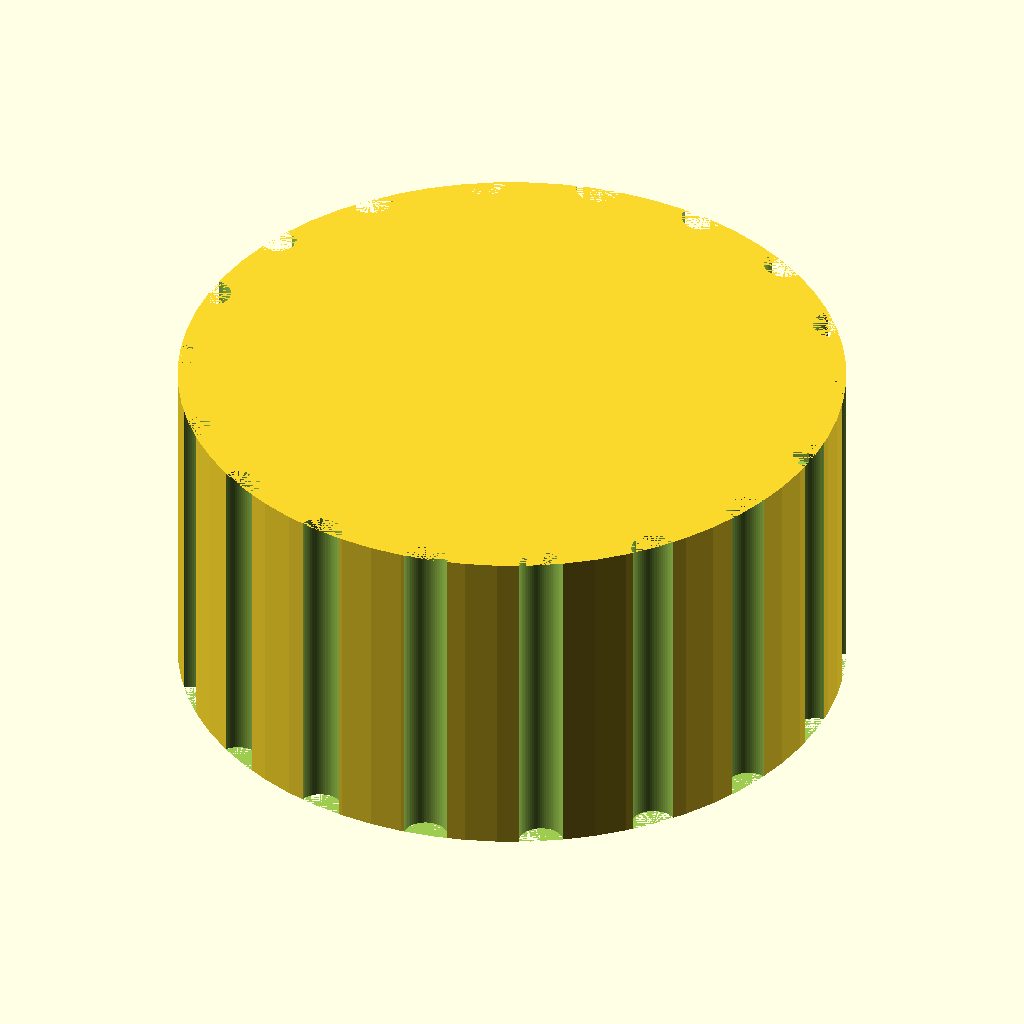
Cell 1 — every parameter at its default value.
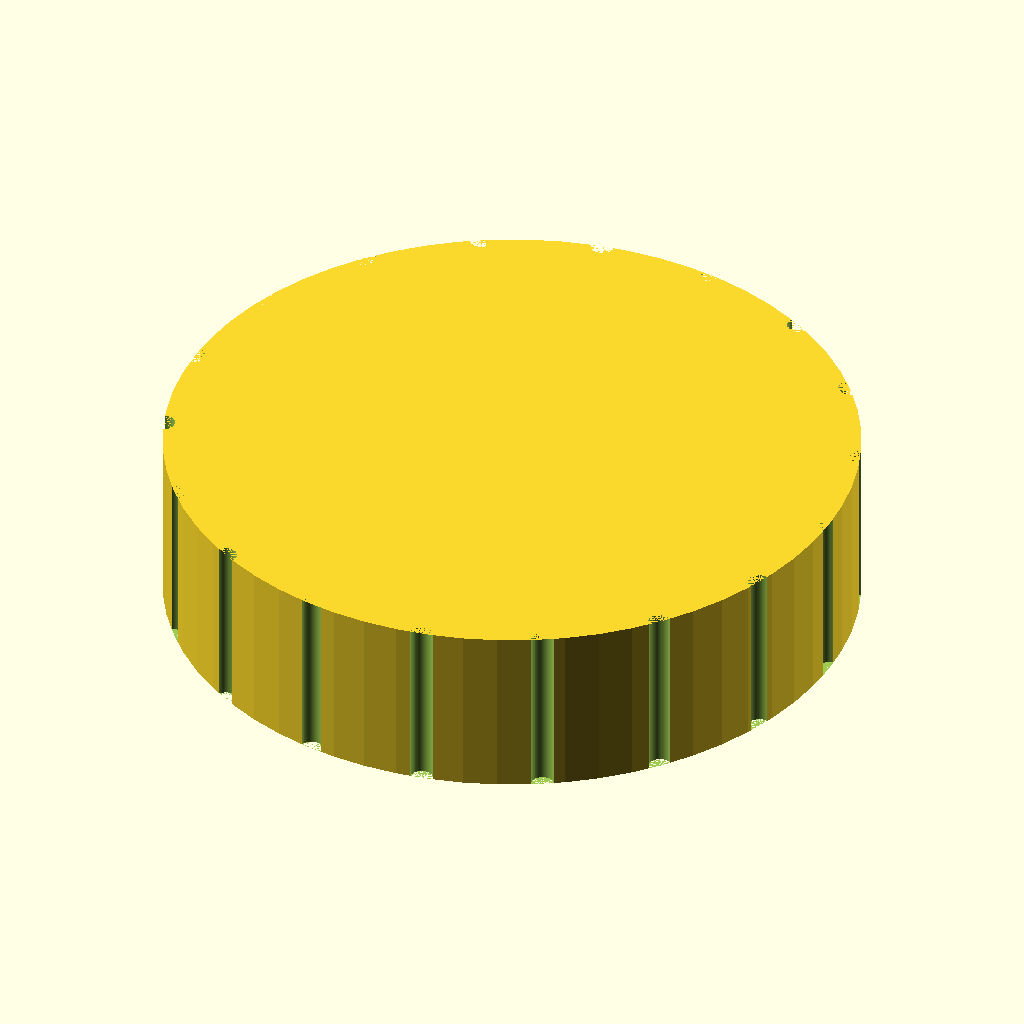
Cell 2: knob_dia = 60 (everything else at default).
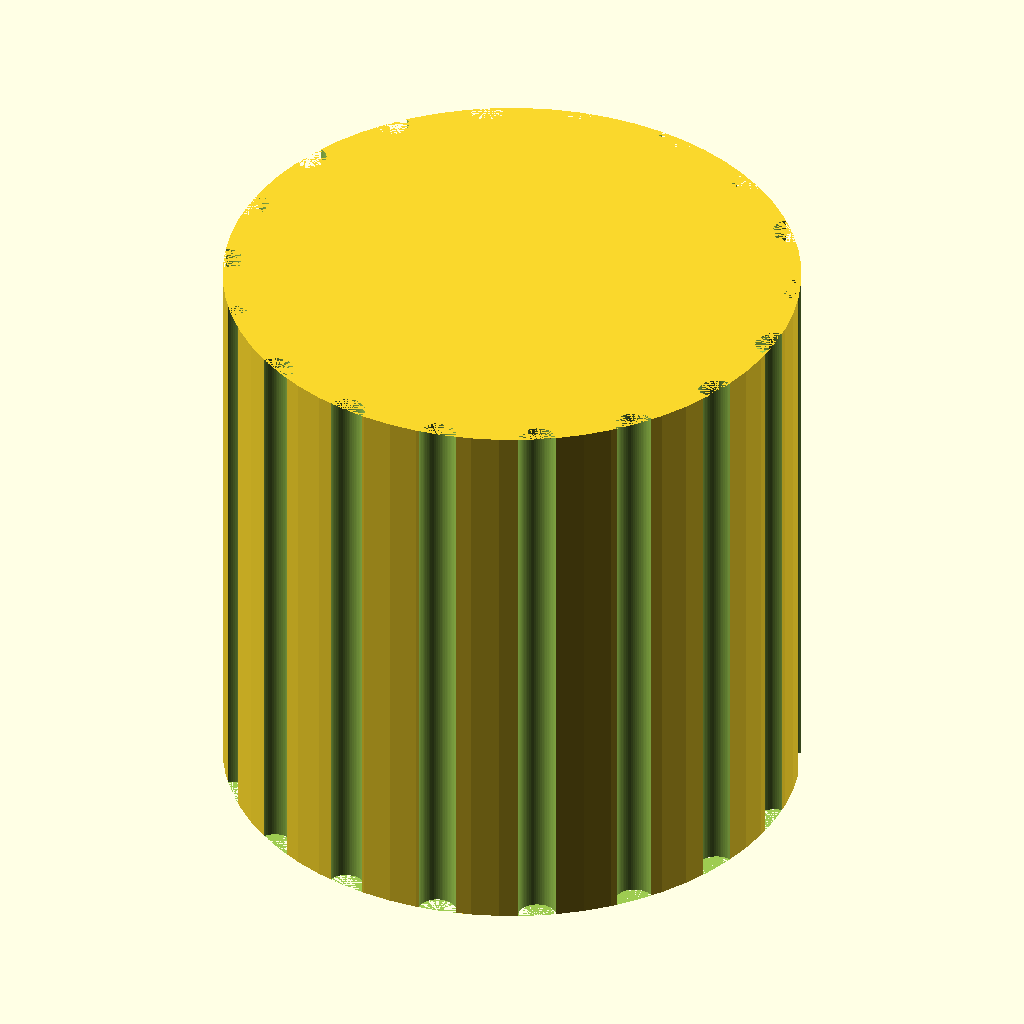
Cell 3: the same model with knob_h = 30.
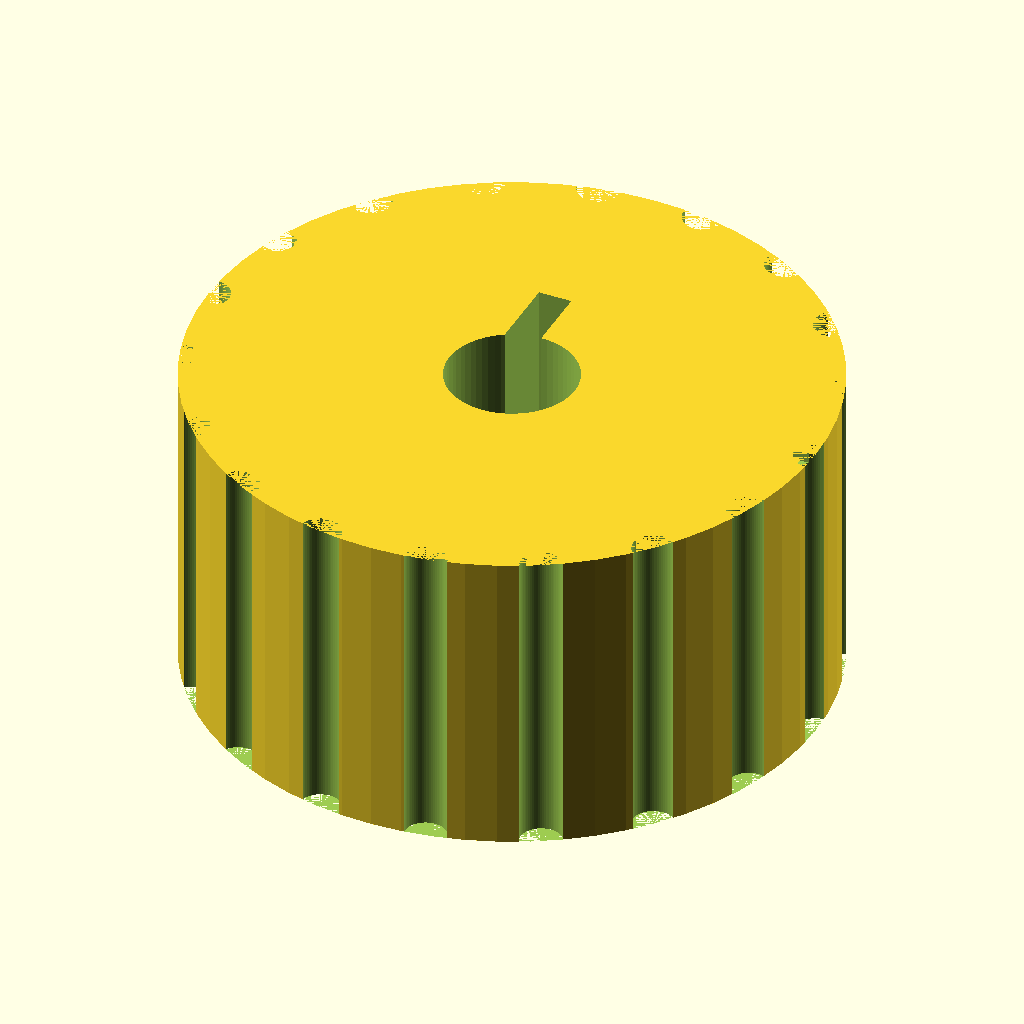
Cell 4: the same model with bore_depth = 24.
The same orthographic view direction (rotation 55°, 0°, 25°; colour scheme Cornfield) for every cell, with the view re-fitted per cell, so scale and position can differ between cells.
OpenSCAD source file bench/results/think-tiiny/code/tiiny_deepreinforce-ai_Ornith-1.0-35B/dshaft_knob_6mm_s0_a2.scad:
// Replacement knob for hotplate stirrer
// Dimensions in millimetres

knob_dia = 30;              // Outer diameter
knob_h = 15;                // Total height
shaft_dia = 6;              // D-shaft diameter (reference)
bore_dia = 6.2;             // Bore diameter
bore_depth = 12;           // Bore depth
bore_flat_to_opposite = 4.7; // Distance from flat to opposite side
groove_count = 18;           // Number of grip grooves
groove_dia = 2;             // Groove half-cylinder diameter
pointer_width = 1.5;        // Pointer groove width
pointer_depth = 1;         // Pointer groove depth
$fn = 64;

bore_r = bore_dia / 2;
// Flat is on the same side as pointer (negative X side)
// Distance from flat to opposite side (rightmost) is 4.7
// Rightmost point at x = bore_r = 3.1
// Flat at x = 3.1 - 4.7 = -1.6
flat_x = -1.6;

difference() {
    // Main knob cylinder
    cylinder(h=knob_h + 0.1, d=knob_dia, center=false);

    // D-shaped blind bore (from bottom face at z=0 going up)
    cylinder(h=bore_depth + 0.1, d=bore_dia, center=false);
    // Flat cut for D-shape (on negative X side)
    translate([flat_x, 0, 0])
        cube([flat_x + bore_r + 0.1, bore_dia + 0.1, bore_depth + 0.1]);

    // 18 vertical grip grooves
    for (a = [0 : 360/groove_count : 360 - 360/groove_count]) {
        translate([knob_dia/2 * cos(a), knob_dia/2 * sin(a), 0])
            cylinder(h=knob_h + 0.1, d=groove_dia, center=false);
    }

    // Pointer groove on top face (on negative X side, same as flat)
    translate([0, -pointer_width/2 - 0.01, knob_h - pointer_depth])
        cube([knob_dia/2 + 0.1, pointer_width + 0.02, pointer_depth + 0.01]);
}
Parameter table extracted from the source (name, type, default, range or options):
knob_dia: number, default 30
knob_h: number, default 15
shaft_dia: number, default 6
bore_dia: number, default 6.2
bore_depth: number, default 12
bore_flat_to_opposite: number, default 4.7
groove_count: number, default 18
groove_dia: number, default 2
pointer_width: number, default 1.5
pointer_depth: number, default 1
flat_x: number, default -1.6
